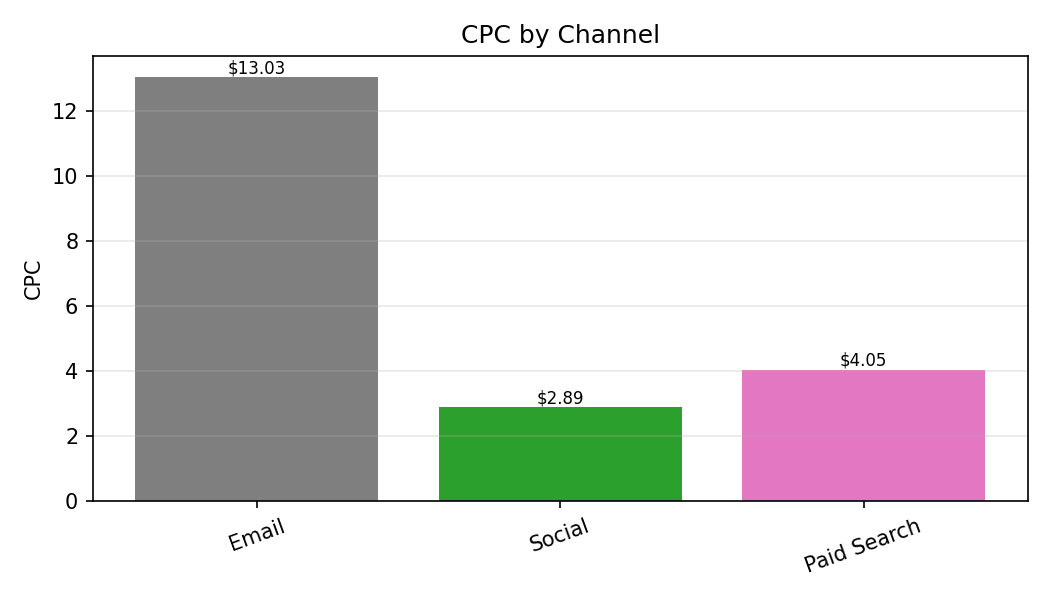

Values plotted in this chart, from the file beside it:
Category, CPC
Email, 13.03
Social, 2.89
Paid Search, 4.05
